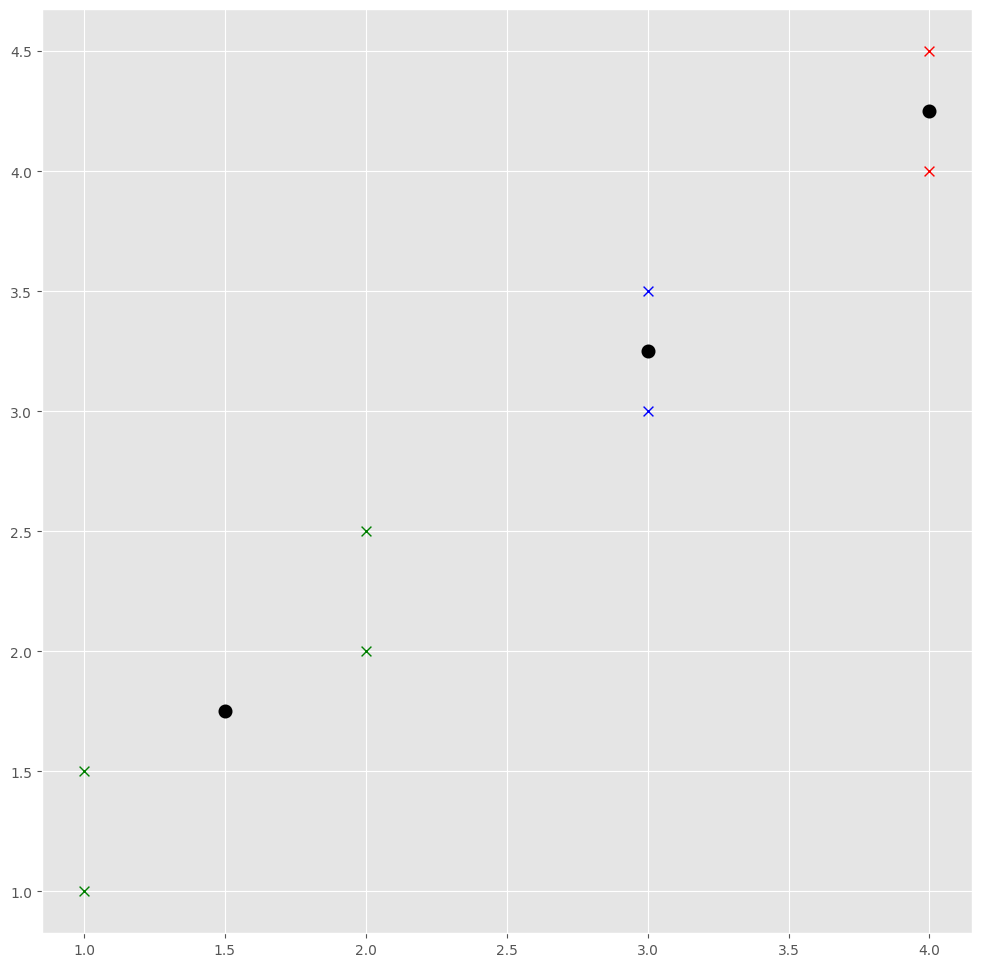

Python code for this plot:
# D:\Anaconda3\python.exe
# -*- coding = utf-8 -*-
# @Time : 2022/12/9 14:49
# @Author : L_PenguinQAQ
# @File : Kmeans.py
# @Software: PyCharm
# @function: K-means算法模型模块文件


import math
import numpy as np
from matplotlib import style
import matplotlib.pyplot as plt
import random

np.seterr(divide='ignore',invalid='ignore')


class Kmeans:
    def __init__(self, k=2, tolerance=0.01, max_iter=3000, type=1, init='kmeans'):
        self.k = k
        self.tol = tolerance
        self.max_iter = max_iter
        self.type = type
        self.features_count = -1
        self.classifications = None
        self.centroids = None
        self.init = init

    def RWS(self, P, r):
        """利用轮盘法选择下一个聚类中心"""
        q = 0  # 累计概率
        for i in range(len(P)):
            q += P[i]  # P[i]表示第i个个体被选中的概率
            if i == (len(P) - 1):  # 对于由于概率计算导致累计概率和小于1的，设置为1
                q = 1
            if r <= q:  # 产生的随机数在m~m+P[i]间则认为选中了i
                return i

    def initCentroids(self, data):
        if self.init == 'kmeans':
            # 初始化聚类中心（维度：k个 * features种数）
            self.centroids = np.zeros([self.k, data.shape[1]])
            # 从数据集中随机选取k个数据
            randomPoints = random.sample(range(0, data.shape[0]+1), self.k)
            for i in range(self.k):
                self.centroids[i] = data[randomPoints[i]]
                print(f'选取初始点{i+1}: {self.centroids[i]}')
        elif self.init == 'kmeans++':
            self.centroids = []
            init = random.randint(0, data.shape[0])
            self.centroids.append(data[init])
            print(f'选取初始点1: {self.centroids[0]}')
            for i in range(1, self.k):
                weights = []
                for d in data:
                    weight = self.calWeight(self.centroids, d)
                    weights.append(weight)
                # 避免产生inf造成问题
                weights = np.array(weights) / 10

                precents = np.square(weights) / np.square(weights).sum()
                b = np.square(weights).sum()
                a = precents.sum()
                r = np.random.random()  # r为0至1的随机数
                choiced_index = self.RWS(precents, r)  # 利用轮盘法选择下一个聚类中心
                print(f'选取初始点{i+1}: {data[choiced_index]}')
                self.centroids.append(data[choiced_index])

            self.centroids = np.array(self.centroids)

    def calWeight(self, c, point):
        if self.type == 1:
            weights = np.linalg.norm(point - c, axis=1)
            return np.min(weights)
        elif self.type == 2:
            temp = []
            for p in c:
                min_w = np.minimum(point[0], p[0])
                min_h = np.minimum(point[1], p[1])
                inter_area = np.multiply(min_w, min_h)  # inter_area表示重叠面积
                box_area = np.multiply(p[0], p[1])
                cluster_area = np.multiply(point[0], point[1])
                iou = inter_area / (box_area + cluster_area - inter_area)
                temp.append(1 - iou)
            return min(temp)


    def fit(self, data):
        """
        :param data: numpy数组，约定shape为：(数据数量，数据维度)
        :type data: numpy.ndarray
        """
        self.features_count = data.shape[1]
        self.initCentroids(data)

        for i in range(self.max_iter):
            # 清空聚类列表
            self.classifications = [[] for i in range(self.k)]
            # 对每个点与聚类中心进行距离计算
            for d in data:
                # 预测分类
                classification = self.predict(d)
                # 加入类别
                self.classifications[classification].append(d)

            # 记录前一次的结果
            prev_centroids = np.ndarray.copy(self.centroids)

            # 更新中心
            for classification in range(self.k):
                self.centroids[classification] = np.average(self.classifications[classification], axis=0)

            # 检测相邻两次中心的变化情况
            for c in range(self.k):
                if np.linalg.norm(prev_centroids[c] - self.centroids[c]) > self.tol:
                    break
                # 如果都满足条件（上面循环没break），则返回
                else:
                    return

    def predict(self, data):
        if self.type == 1:
            # 距离计算
            distances = np.linalg.norm(data - self.centroids, axis=1)   # 求范数
            # 最小距离索引
            return distances.argmin()
        elif self.type == 2:
            temp = []
            for p in self.centroids:
                min_w = np.minimum(data[0], p[0])
                min_h = np.minimum(data[1], p[1])
                inter_area = np.multiply(min_w, min_h)  # inter_area表示重叠面积
                box_area = np.multiply(p[0], p[1])
                cluster_area = np.multiply(data[0], data[1])
                iou = inter_area / (box_area + cluster_area - inter_area)
                temp.append(1 - iou)
            return np.array(temp).argmin()

# 将聚类模型结果可视化函数
def kmeans_plot(kmeans_model, title=""):
    """
    :param kmeans_model: 训练的kmeans模型
    :type kmeans_model: Kmeans | FastKmeans

    :param title: 展示图标题
    :type title: string
    """
    style.use('ggplot')
    colors = ['b', 'g', 'r', 'c', 'm', 'y', 'k', 'w']

    # 2D
    if kmeans_model.features_count == 2:
        fig = plt.figure(figsize=(12, 12))
        ax = fig.add_subplot()

        for i in range(kmeans_model.k):
            color = colors[i % len(colors)]

            for feature_set in kmeans_model.classifications[i]:
                ax.scatter(feature_set[0], feature_set[1], marker="x", color=color, s=50, linewidths=1)

        for centroid in kmeans_model.centroids:
            ax.scatter(centroid[0], centroid[1], marker="o", color="k", s=50, linewidths=3)
    # 3D
    elif kmeans_model.features_count == 3:
        fig = plt.figure(figsize=(12, 12))
        ax = fig.add_subplot(projection='3d')

        for i in range(kmeans_model.k):
            color = colors[i%len(colors)]

            for feature_set in kmeans_model.classifications[i]:
                ax.scatter(feature_set[0], feature_set[1], feature_set[2], marker="x", color=color, s=50, linewidths=1)

        for centroid in kmeans_model.centroids:
            ax.scatter(centroid[0], centroid[1], centroid[2], marker="o", color="k", s=50, linewidths=3)

    # 解决中文标题问题
    plt.rcParams['font.sans-serif'] = ['SimHei']
    plt.rcParams['axes.unicode_minus'] = False
    # 设置标题
    plt.title(title)
    plt.show()


if __name__ == '__main__':
    data = np.array([[1, 1], [2, 2], [3, 3], [4, 4], [1, 1.5], [2, 2.5], [3, 3.5], [4, 4.5]], dtype="float16")
    model = Kmeans(k=3, type=2)
    model.fit(data)
    kmeans_plot(model)